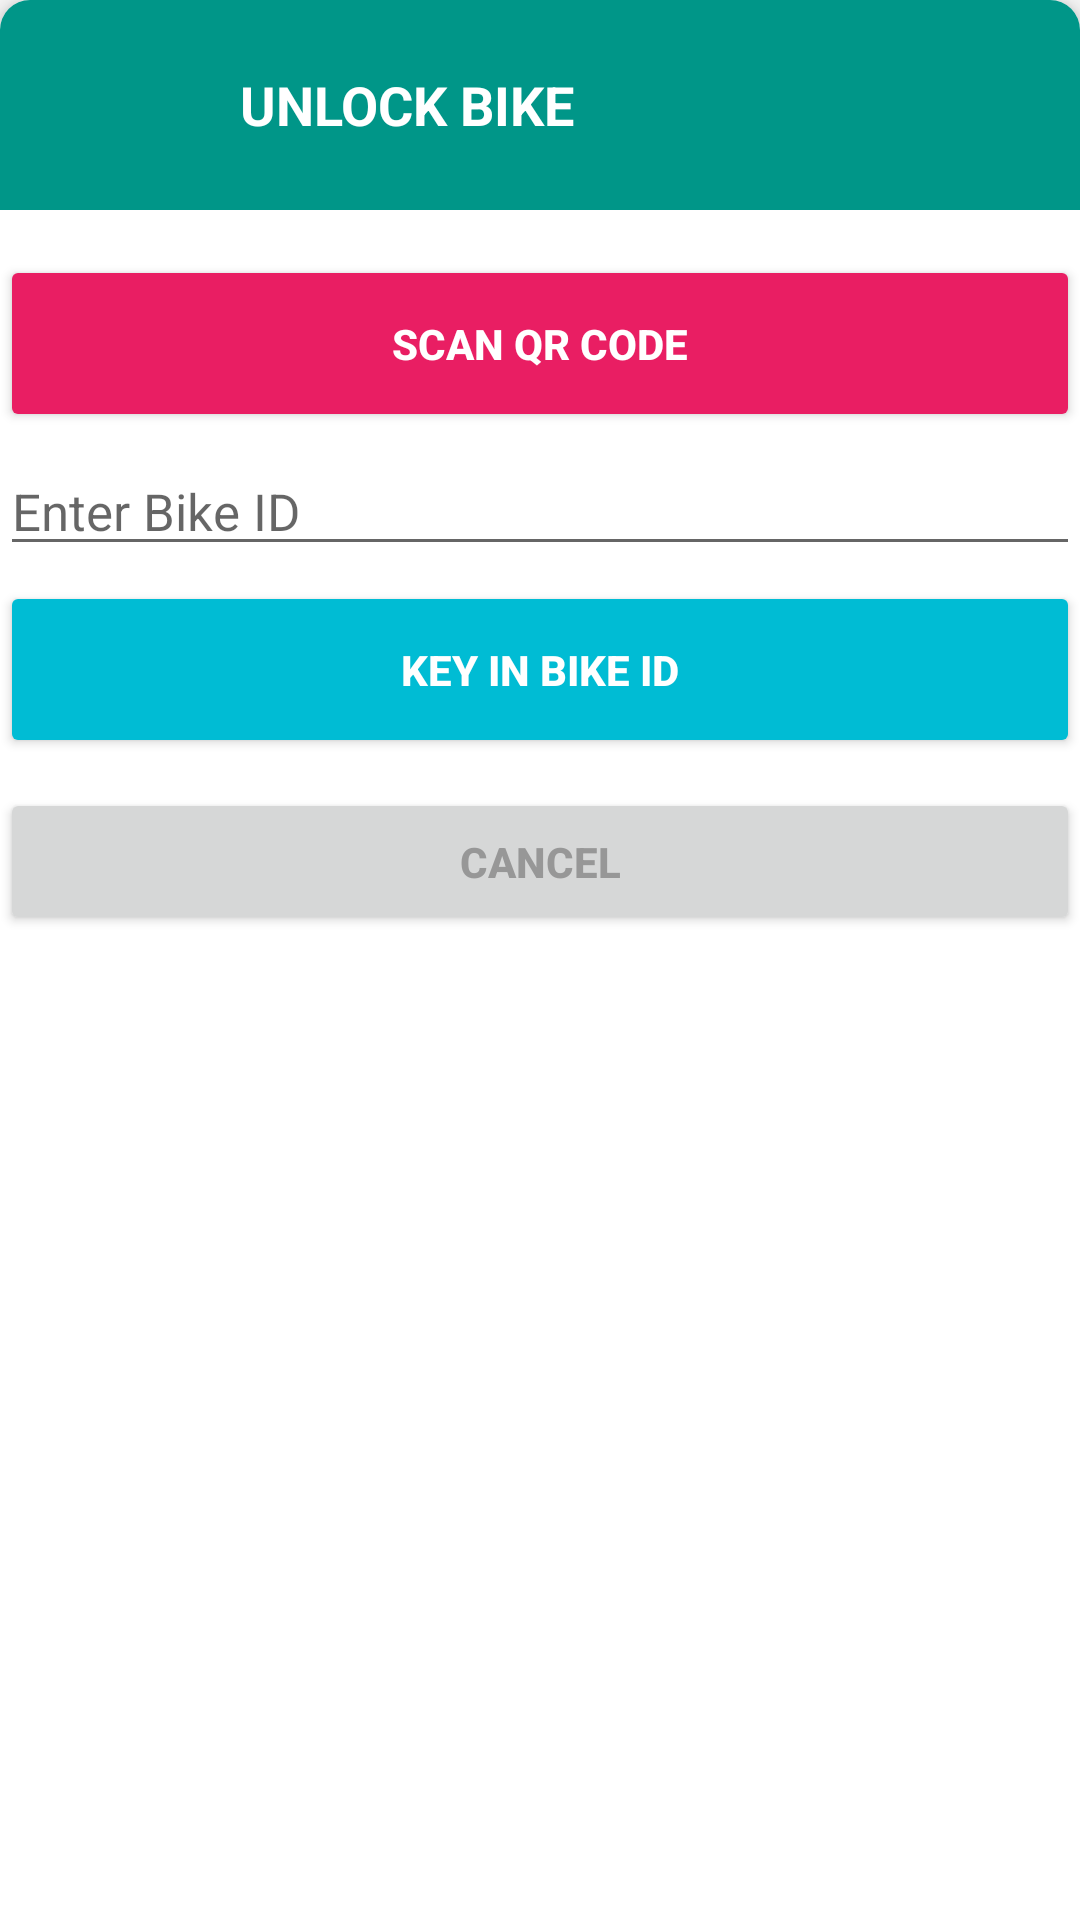

Write the Android layout XML for this screen, with the resource values it uses.
<!-- AndroidManifest.xml: application theme AppTheme -->
<!-- res/layout/unlock_options_bottomsheet.xml -->
<?xml version="1.0" encoding="utf-8"?>
<LinearLayout xmlns:android="http://schemas.android.com/apk/res/android"
    android:layout_width="match_parent"
    android:layout_height="wrap_content"
    android:id="@+id/unlcok_options_bottomsheet"
    android:background="@drawable/bottom_sheet_background"
    android:orientation="vertical"
    android:elevation="5dp"
    >

    
    <LinearLayout
        android:layout_width="match_parent"
        android:layout_height="wrap_content"
        android:background="@drawable/bottom_sheet_background"
        android:backgroundTint="@color/colorAccent"
        android:orientation="horizontal"
        android:gravity="center_vertical"
        android:layout_marginBottom="10dp">

        <ImageView
            android:layout_width="50dp"
            android:layout_height="50dp"
            android:src="@drawable/logo"
            android:contentDescription="@string/app_name"
            android:layout_margin="10dp"
            />

        <TextView
            android:layout_width="wrap_content"
            android:layout_height="wrap_content"
            android:text="@string/unlock_bike"
            android:textStyle="bold"
            android:textSize="18sp"
            android:textColor="@color/white"
            android:layout_margin="10dp"
            />

    </LinearLayout>

    

    <Button
        android:id="@+id/scanQRCodeButton"
        android:layout_width="match_parent"
        android:layout_height="wrap_content"
        android:paddingVertical="20dp"
        android:layout_marginVertical="5dp"
        android:backgroundTint="@color/actionBtn"
        android:text="@string/scan_qr"
        android:textColor="@color/white"
        android:textStyle="bold"
        />

    <EditText
        android:id="@+id/bikeIDEditText"
        android:layout_width="match_parent"
        android:layout_height="wrap_content"
        android:hint="@string/enter_bikeID"
        android:textSize="17sp"
        android:autofillHints="@string/bikeID"
        android:inputType="text" />

    <Button
        android:id="@+id/manualKeyInButton"
        android:layout_width="match_parent"
        android:layout_height="wrap_content"
        android:paddingVertical="20dp"
        android:layout_marginVertical="5dp"
        android:backgroundTint="@color/colorPrimary"
        android:text="@string/manual_unlock"
        android:textColor="@color/white"
        android:textStyle="bold"
        />

    <Button
        android:id="@+id/cancelButton_UnlockOptionsBtmSheet"
        android:layout_width="match_parent"
        android:layout_height="wrap_content"
        android:paddingVertical="15dp"
        android:layout_marginVertical="5dp"
        android:text="@string/cancel"
        android:textColor="@color/darkGray"
        android:textStyle="bold"
        />

</LinearLayout>
<!-- resources referenced by this layout -->
<resources>
  <color name="actionBtn">#E91E63</color>
  <color name="colorAccent">#009688</color>
  <color name="colorPrimary">#00BCD4</color>
  <color name="darkGray">#979797</color>
  <color name="white">#ffffff</color>
  <!-- drawable bottom_sheet_background (drawable) -->
  <?xml version="1.0" encoding="utf-8"?>
  <shape xmlns:android="http://schemas.android.com/apk/res/android"
      android:shape="rectangle">
      <solid android:color="@color/white"/>
      <corners
          android:topLeftRadius="10dp"
          android:topRightRadius="10dp"/>
  </shape>
  <string name="app_name">SinBike</string>
  <string name="bikeID">Bike ID :</string>
  <string name="cancel">Cancel</string>
  <string name="enter_bikeID">Enter Bike ID</string>
  <string name="manual_unlock">KEY IN BIKE ID</string>
  <string name="scan_qr">SCAN QR CODE</string>
  <string name="unlock_bike">UNLOCK BIKE</string>
  <style name="AppTheme" parent="Theme.AppCompat.Light.NoActionBar">
          
          <item name="colorPrimary">@color/colorPrimary</item>
          <item name="colorPrimaryDark">@color/colorPrimaryDark</item>
          <item name="colorAccent">@color/colorAccent</item>
      </style>
  <color name="colorPrimaryDark">#03A9F4</color>
</resources>
